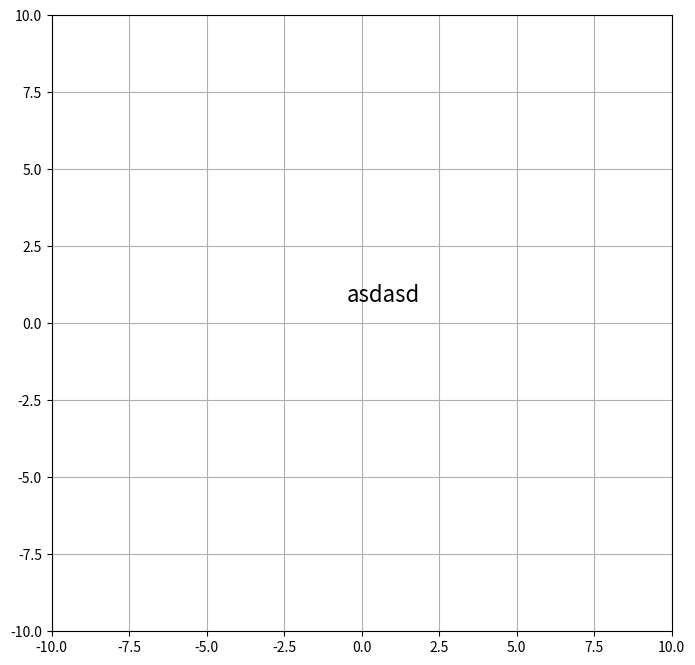

This chart was generated by the following Python code:
import numpy as np
import matplotlib.pyplot as plt
from scipy.integrate import odeint
from scipy.integrate import solve_ivp
from matplotlib import animation
from mpl_toolkits.mplot3d import Axes3D
from matplotlib.animation import PillowWriter as pillow
import os

class Orbit:
    def __init__(self):
          
        #Actual quantities
        self.Sun_actual_mass = 1.99e30
        self.Earth_actual_mass = 5.97e24
        self.Saturn_actual_mass = 5.683e26
        self.Astronomical_unit = 1.5e11
        self.Universal_grav_constant = 6.67e-11

        #Relative quantities
        self.Earth_mass = 1 #Default is one Earth mass
        self.Sun_mass = self.Sun_actual_mass / self.Earth_actual_mass # mass = 333000
        self.Saturn_mass = self.Saturn_actual_mass / self.Earth_actual_mass #mass = 95.2

        self.Earth_dist_from_sun = 1 
        self.Saturn_dist_from_sun = 9.40

        #Initial Positions
        self.Earth_init_pos_x = 1 
        self.Earth_init_pos_y = 0
        self.Sun_init_pos_x = 0
        self.Sun_init_pos_y = 0
        self.Saturn_init_pos_x = 9.40
        self.Saturn_init_pos_y = 0

        #Variables for position
        self.Earth_pos_x = None
        self.Earth_pos_y = None
        self.Sun_pos_x = None
        self.Sun_pos_y = None
        self.Saturn_pos_x = None
        self.Saturn_pos_y = None

        #Initial Velocities
        self.Earth_init_vel_x = 0
        self.Earth_init_vel_y = np.sqrt(self.Sun_mass/self.Earth_dist_from_sun)
        self.Sun_init_vel_x = 0
        self.Sun_init_vel_y = 0
        self.Saturn_init_vel_x = 0
        self.Saturn_init_vel_y = np.sqrt(self.Sun_mass/self.Saturn_dist_from_sun)

        #time granularity of simulation
        self.time = np.linspace(0, 20, 10000)


    # def dSdt(self, S, t):
    #     Earth_x, Earth_y, Sun_x, Sun_y, Saturn_x, Saturn_y, Earth_vx, Earth_vy, Sun_vx, Sun_vy, Saturn_vx, Saturn_vy = S

    #     Earth_Sun_dist = np.sqrt((Sun_x - Earth_x)**2 + (Sun_y - Earth_y)**2)
    #     Earth_Saturn_dist = np.sqrt((Saturn_x - Earth_x)**2 + (Saturn_y - Earth_y)**2)
    #     Sun_Saturn_dist = np.sqrt((Sun_x - Saturn_x)**2 + (Sun_y - Saturn_y)**2)

    #     return [Earth_vx, Earth_vy,
    #     Sun_vx, Sun_vy, 
    #     Saturn_vx, Saturn_vy,
    #     self.Sun_mass/Earth_Sun_dist**3 * (Sun_x - Earth_x) + self.Saturn_mass/Earth_Saturn_dist**3 * (Saturn_x - Earth_x),
    #     self.Sun_mass/Earth_Sun_dist**3 * (Sun_y - Earth_y) + self.Saturn_mass/Earth_Saturn_dist**3 * (Saturn_y - Earth_y),
    #     self.Earth_mass/Earth_Sun_dist**3 * (Earth_x - Sun_x) + self.Saturn_mass/Earth_Saturn_dist**3 * (Saturn_x - Sun_x),
    #     self.Earth_mass/Earth_Sun_dist**3 * (Earth_y - Sun_y) + self.Saturn_mass/Sun_Saturn_dist**3 * (Saturn_y - Sun_y),
    #     self.Earth_mass/Earth_Saturn_dist**3 * (Earth_x - Saturn_x) + self.Sun_mass/Sun_Saturn_dist**3 * (Sun_x - Saturn_x),
    #     self.Earth_mass/Earth_Saturn_dist**3 * (Earth_y - Saturn_y) + self.Sun_mass/Sun_Saturn_dist**3 * (Sun_y - Saturn_y)]

    def dSdt(self, t, S):
        x1, y1, x2, y2, x3, y3, vx1, vy1, vx2, vy2, vx3, vy3 = S

        r12 = np.sqrt((x2-x1)**2 + (y2-y1)**2)
        r13 = np.sqrt((x3-x1)**2 + (y3-y1)**2)
        r23 = np.sqrt((x2-x3)**2 + (y2-y3)**2)

        return [ vx1, vy1, vx2, vy2, vx3, vy3,
            self.Sun_mass/r12**3 * (x2-x1) + self.Saturn_mass/r13**3 * (x3-x1), #mass 1
            self.Sun_mass/r12**3 * (y2-y1) + self.Saturn_mass/r13**3 * (y3-y1),
            self.Earth_mass/r12**3 * (x1-x2) + self.Saturn_mass/r23**3 * (x3-x2), #mass 2
            self.Earth_mass/r12**3 * (y1-y2) + self.Saturn_mass/r23**3 * (y3-y2),
            self.Earth_mass/r13**3 * (x1-x3) + self.Sun_mass/r23**3 * (x2-x3), #mass 3
            self.Earth_mass/r13**3 * (y1-y3) + self.Sun_mass/r23**3 * (y2-y3)
           ]
    
    def solve_ODE(self):
        sol = solve_ivp(self.dSdt, (0,20), y0=[
                self.Earth_init_pos_x, self.Earth_init_pos_y,
                self.Sun_init_pos_x, self.Sun_init_pos_y,
                self.Saturn_init_pos_x, self.Saturn_init_pos_y,
                self.Earth_init_vel_x, self.Earth_init_vel_y,
                self.Sun_init_vel_x, self.Sun_init_vel_y,
                self.Saturn_init_vel_x, self.Saturn_init_vel_y
                ],
                method = 'RK45', t_eval=self.time)

        return sol

    def plot_x_pos(self):

          plt.plot(self.solve_ODE().T[0])
          plt.xlim(0, 800)
          plt.ylim(-1.1, 1.1)
          plt.ylabel("X-coordinate of planet", fontsize=12)
          plt.xlabel("Units of time", fontsize=12)
          plt.title("X coordinate against time", fontsize=16)
          plt.grid()
          plt.show()
          # plt.savefig(".......")

    def plot_orbit(self):
          
          time = 1/np.sqrt(self.Universal_grav_constant * self.Saturn_actual_mass / (self.Astronomical_unit)**3) #obtain number of seconds
          time = time / (60*60*24*365.25) * np.diff(self.time)[0] #convert seconds into years

          #Array of positions
          self.time = self.solve_ODE().t
          self.Earth_pos_x = self.solve_ODE().y[0]
          self.Earth_pos_y = self.solve_ODE().y[1]
          self.Sun_pos_x = self.solve_ODE().y[2]
          self.Sun_pos_y = self.solve_ODE().y[3]
          self.Saturn_pos_x = self.solve_ODE().y[4]
          self.Saturn_pos_y = self.solve_ODE().y[5]

          def animate(i):
                ln1.set_data(
                      [self.Earth_pos_x[i], self.Sun_pos_x[i], self.Saturn_pos_x[i]],
                      [self.Earth_pos_y[i], self.Sun_pos_y[i], self.Saturn_pos_y[i]]
                      )

                text.set_text('Time = {:.1f} Years'.format(i*time))

          fig, ax = plt.subplots(1, 1, figsize=(8,8))
          ax.grid()
          ln1, = plt.plot([],[], "ro--", lw=3, markersize=6)
          text = plt.text(0.7, 0.7, 'asdasd', fontsize=16, ha='center')
          ax.set_ylim(-10, 10)
          ax.set_xlim(-10, 10)
          ani = animation.FuncAnimation(fig, animate, frames=1000, interval=50)
        #   ani.save("orbit_trajectory.gif", writer=pillow(fps=20))
          plt.show()
      #     plt.savefig("..........")

    #temp folder to store plots
    def plot_folder(self, filepath):
          try:
                os.mkdir(filepath)
                print("Directory is created")

          except FileExistsError:
                print("Directory exists")
                pass


if __name__ == '__main__':
      orbit = Orbit()
      # orbit.plot_folder("...........")

      orbit.solve_ODE()
      orbit.plot_orbit()
